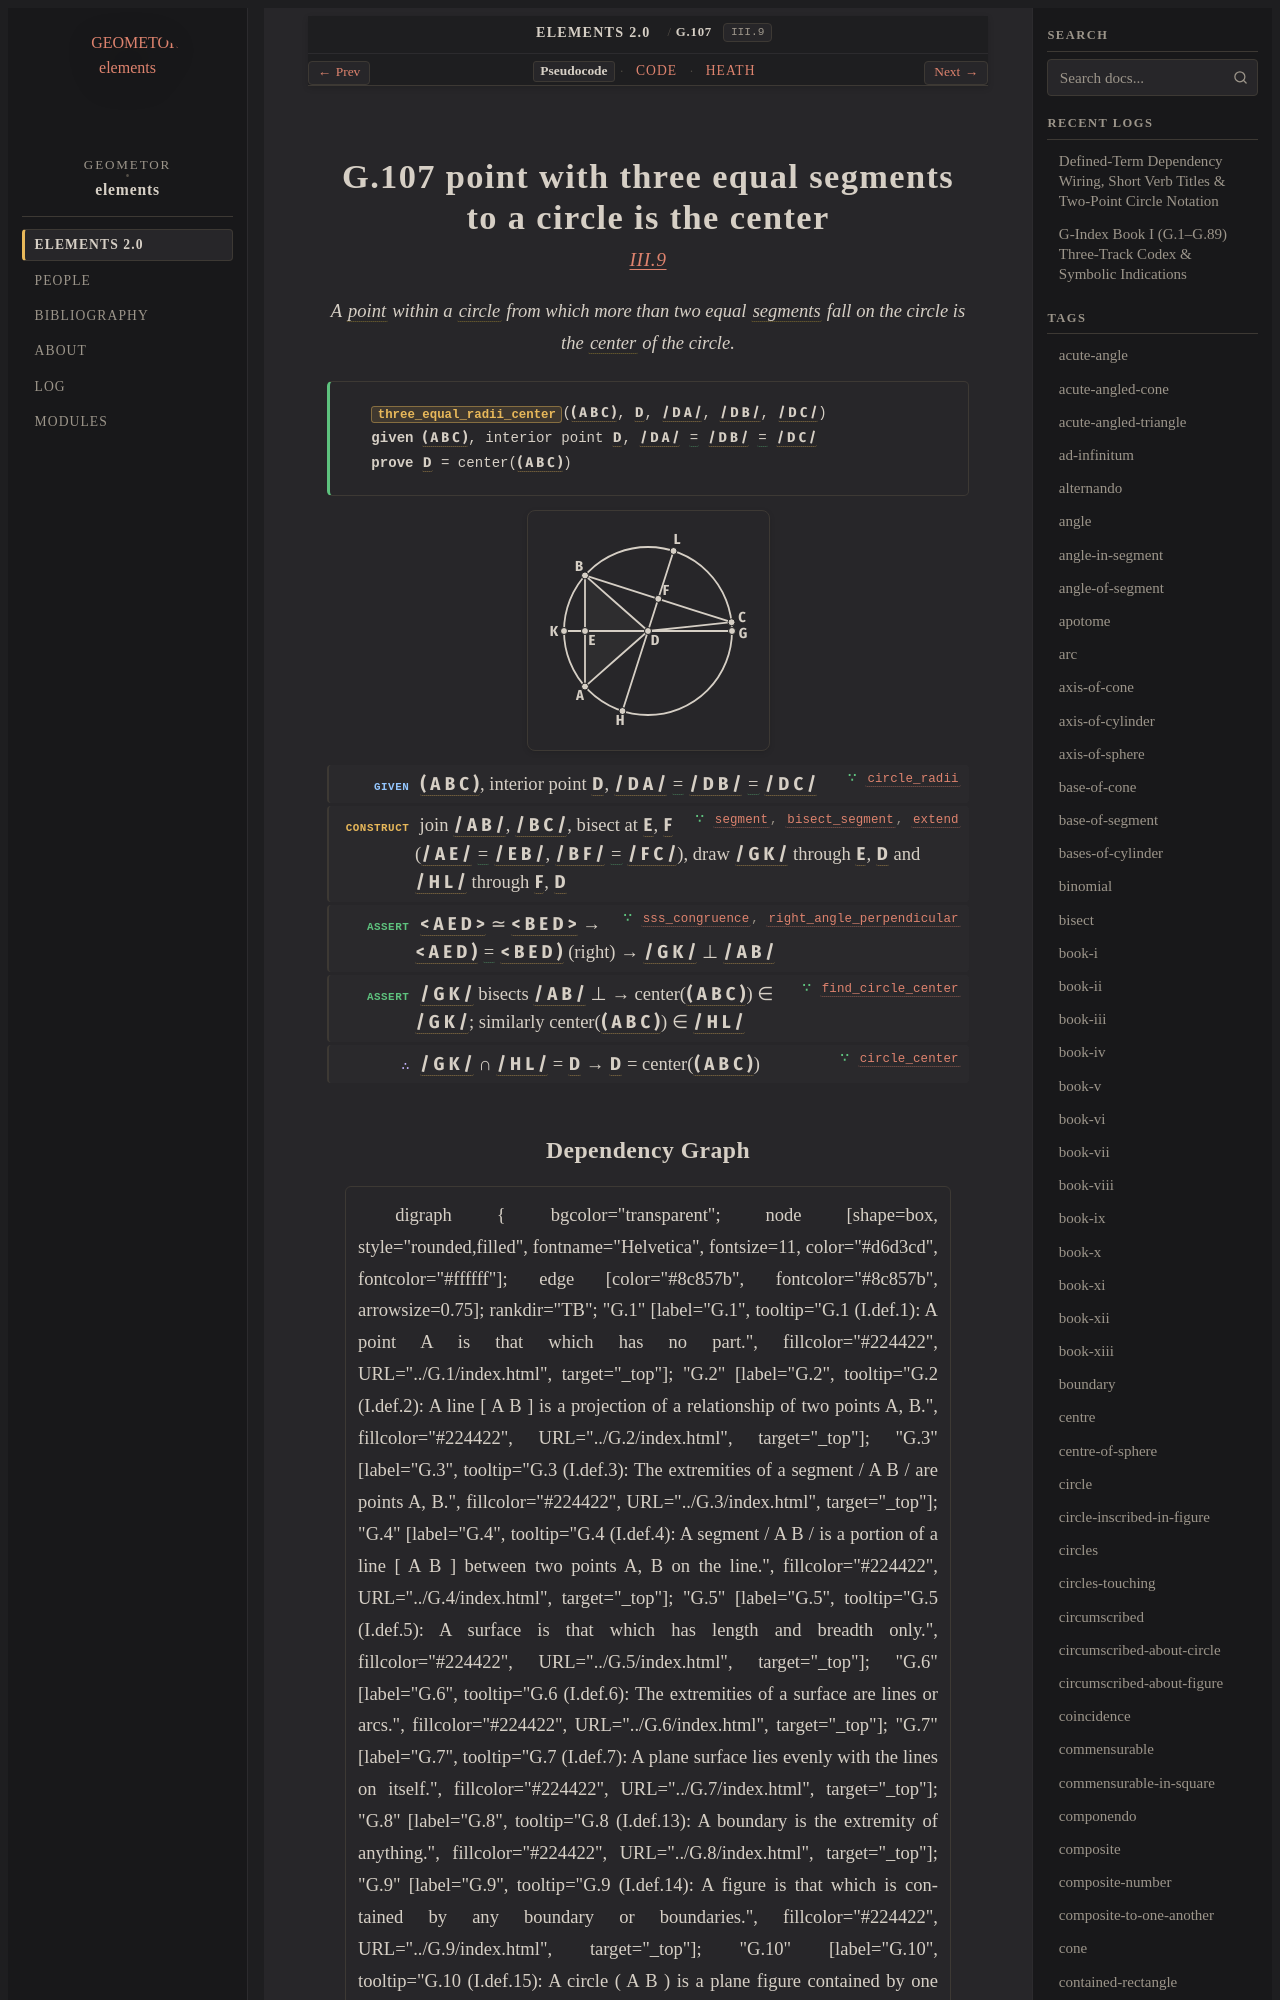

repository: geometor/elements · page: elements2/G.107/index.html · generator: sphinx

:order: 107
:number: 107
:canonical_id: G.107
:original_id: III.9
:title: G.107 point with three equal segments to a circle is the center
:volume: II
:book: III
:type: prop
:subtype: theorem
:categories: theorem, proof, plane-geometry, circles
:category: theorem, proof, plane-geometry, circles
:tags: book-iii, point, segment, circle, angle, straight-line, centre, plane-angle, right-angle, equality
:dependencies: G.1, G.4, G.10, G.11, G.14, G.18, G.29, G.32, G.33, G.98
:excerpt: A point within a circle from which more than two equal segments fall on the circle is the center of the circle.

.. _G.107:
.. _III.9:

G.107 point with three equal segments to a circle is the center
===============================================================

.. rubric:: `III.9 <https://geometor.github.io/euclid/heath/volume_II/book_iii/propositions/09/>`_

.. enunciation::

   A :term:`point <G.1>` within a :term:`circle <G.10>` from which more than two equal :term:`segments <G.4>` fall on the circle is the :term:`center <G.11>` of the circle.

.. signature:: theorem

   | :fn:`three_equal_radii_center <G.107>`\ (:g:`( A B C ) <g1:( A B C )>`, :g:`D <g1:D>`, :g:`/ D A / <g1:/ D A />`, :g:`/ D B / <g1:/ D B />`, :g:`/ D C / <g1:/ D C />`)
   | **given** :g:`( A B C ) <g1:( A B C )>`, interior point :g:`D <g1:D>`, :g:`/ D A / <g1:/ D A />` :eq:`= <g1:/ D A / = g1:/ D B / = g1:/ D C />` :g:`/ D B / <g1:/ D B />` :eq:`= <g1:/ D A / = g1:/ D B / = g1:/ D C />` :g:`/ D C / <g1:/ D C />`
   | **prove** :g:`D <g1:D>` = center(:g:`( A B C ) <g1:( A B C )>`)

.. picture:: g1.svg
   :alt: Diagram for Proposition 9

.. step:: given ∵ circle_radii <G.10>

   :g:`( A B C ) <g1:( A B C )>`, interior point :g:`D <g1:D>`, :g:`/ D A / <g1:/ D A />` :eq:`= <g1:/ D A / = g1:/ D B / = g1:/ D C />` :g:`/ D B / <g1:/ D B />` :eq:`= <g1:/ D A / = g1:/ D B / = g1:/ D C />` :g:`/ D C / <g1:/ D C />`

.. step:: construct ∵ segment, bisect_segment, extend <G.14, G.32, G.18>

   join :g:`/ A B / <g1:/ A B />`, :g:`/ B C / <g1:/ B C />`, bisect at :g:`E <g1:E>`, :g:`F <g1:F>` (:g:`/ A E / <g1:/ A E />` :eq:`= <g1:/ A E / = g1:/ E B />` :g:`/ E B / <g1:/ E B />`, :g:`/ B F / <g1:/ B F />` :eq:`= <g1:/ B F / = g1:/ F C />` :g:`/ F C / <g1:/ F C />`), draw :g:`/ G K / <g1:/ G K />` through :g:`E <g1:E>`, :g:`D <g1:D>` and :g:`/ H L / <g1:/ H L />` through :g:`F <g1:F>`, :g:`D <g1:D>`

.. step:: assert ∵ sss_congruence, right_angle_perpendicular <G.29, G.33>

   :g:`< A E D > <g1:< A E D >>` ≃ :g:`< B E D > <g1:< B E D >>` → :g:`< A E D ) <g1:< A E D )>` :eq:`= <g1:< A E D ) = g1:< B E D )>` :g:`< B E D ) <g1:< B E D )>` (right) → :g:`/ G K / <g1:/ G K />` ⊥ :g:`/ A B / <g1:/ A B />`

.. step:: assert ∵ find_circle_center <G.98>

   :g:`/ G K / <g1:/ G K />` bisects :g:`/ A B / <g1:/ A B />` ⊥ → center(:g:`( A B C ) <g1:( A B C )>`) ∈ :g:`/ G K / <g1:/ G K />`; similarly center(:g:`( A B C ) <g1:( A B C )>`) ∈ :g:`/ H L / <g1:/ H L />`

.. step:: conclude ∵ circle_center <G.11>

   :g:`/ G K / <g1:/ G K />` ∩ :g:`/ H L / <g1:/ H L />` = :g:`D <g1:D>` → :g:`D <g1:D>` = center(:g:`( A B C ) <g1:( A B C )>`)
